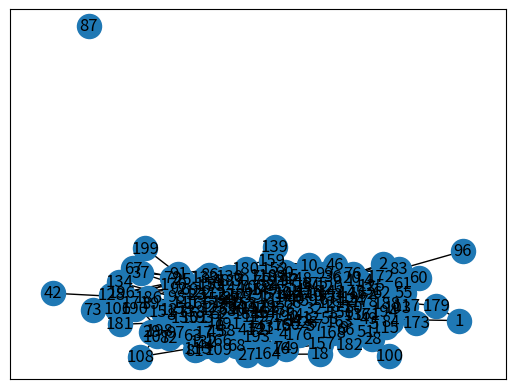

Here is the Python script that generated this plot:
import networkx as nx
import matplotlib.pyplot as plt
import json
import os


def topo_plot(topo):
    G = nx.Graph()
    
    LINK_PATH = os.getcwd() + '\\topo_file\\' + topo + '\\link_info.json'

    with open(LINK_PATH, 'r') as f:
        conf = json.load(f)
        for item in conf:
            G.add_edge(item['src'], item['dst'])
        f.close()

    nx.draw(G,pos=nx.spring_layout(G),node_color = 'w',edge_color = 'k',with_labels = True,font_size =10,node_size =150)
    plt.show()
    

if __name__ == '__main__':
    # topo = 'topo3'
    # topo_plot(topo)
    # G = nx.waxman_graph(10, alpha=0.8, beta=0.1)
    G = nx.random_graphs.gnm_random_graph(200, 500)
    pos1 = nx.fruchterman_reingold_layout(G)
    pos2 = nx.random_layout(G)
    pos3 = nx.spring_layout(G)
    nx.draw_networkx(G,pos=pos3)
    plt.show()
    
    # for path in nx.all_shortest_paths(G, source=5, target=33):
    #     print path
    
    # for dst in G.nodes():
    #     print nx.has_path(G,source=34,target=dst)
